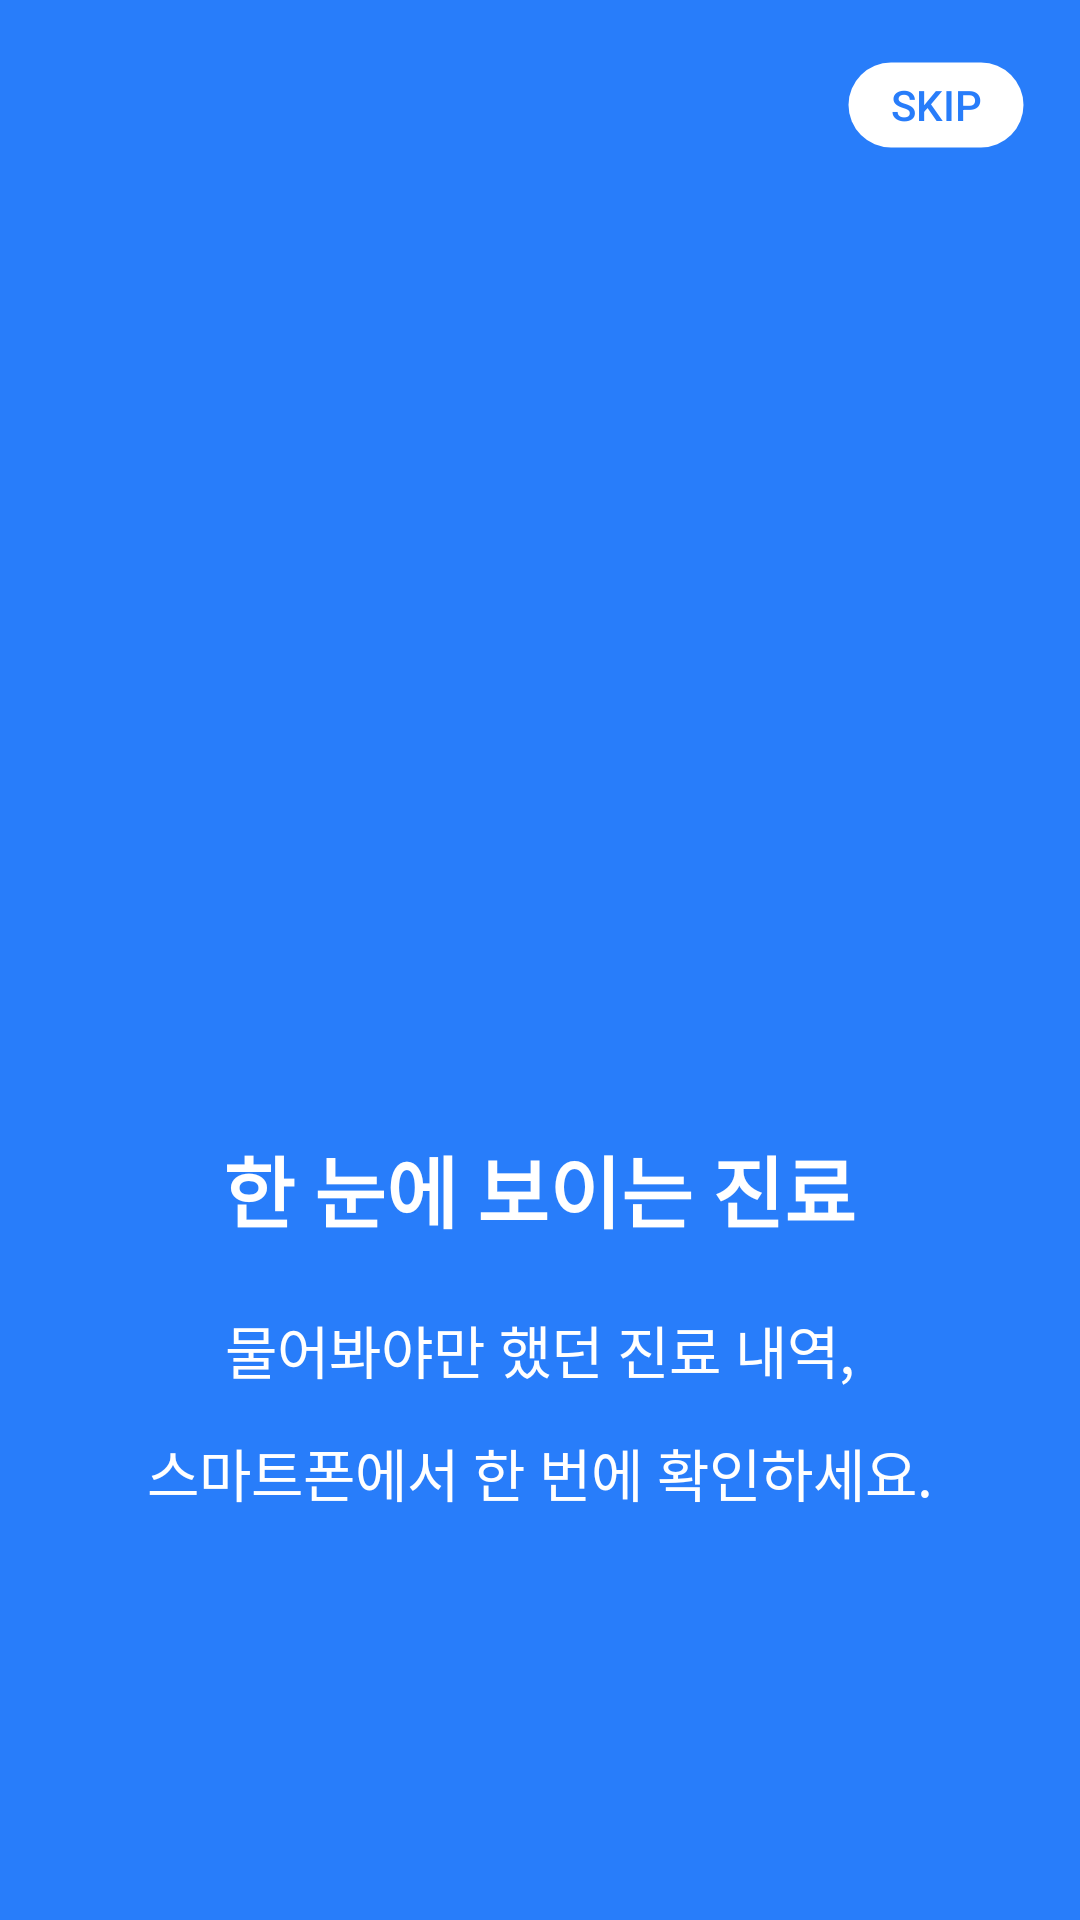

Produce the Android XML layout that renders to this screen, including the resource entries it uses.
<!-- AndroidManifest.xml: application theme AppTheme -->
<!-- res/layout/welcome1.xml -->
<?xml version="1.0" encoding="utf-8"?>
<RelativeLayout xmlns:android="http://schemas.android.com/apk/res/android"
    xmlns:app="http://schemas.android.com/apk/res-auto"
    android:layout_width="match_parent"
    android:layout_height="match_parent"
    android:background="@color/welcomeBackground">

    <Button
        android:id="@+id/btn_skip1"
        android:layout_width="60dp"
        android:layout_height="30dp"
        android:layout_alignParentRight="true"
        android:layout_marginTop="20dp"
        android:layout_marginRight="18dp"
        android:background="@drawable/button_bg"
        android:textColor="@color/welcomeBackground"
        android:text="skip"/>

    <LinearLayout
        android:layout_width="wrap_content"
        android:layout_height="wrap_content"
        android:layout_centerInParent="true"
        android:gravity="center_horizontal"
        android:orientation="vertical"
        android:background="@color/welcomeBackground">

        <ImageView
            android:layout_gravity="center_horizontal"
            android:layout_width="@dimen/welcome_img_width_height"
            android:layout_height="@dimen/welcome_img_width_height"
            android:src="@drawable/googleg_standard_color_18">

        </ImageView>
        <TextView
            android:layout_width="wrap_content"
            android:layout_height="wrap_content"
            android:text="@string/welcome_page1_title"
            android:layout_marginTop="30pt"
            android:textSize="@dimen/welcome_title"
            android:textStyle="bold"
            android:textColor="@color/white">
        </TextView>

        <TextView
            android:layout_width="wrap_content"
            android:layout_height="wrap_content"
            android:text="@string/welcome_page1_desc"
            android:lineSpacingMultiplier="1.5"
            android:layout_marginTop="10pt"
            android:textAlignment="center"
            android:paddingLeft="@dimen/welcome_desc_padding"
            android:paddingRight="@dimen/welcome_desc_padding"
            android:textColor="@color/white"
            android:textSize="@dimen/welcome_desc">
        </TextView>

    </LinearLayout>
</RelativeLayout>
<!-- resources referenced by this layout -->
<resources>
  <color name="welcomeBackground">#287DFA</color>
  <color name="white">#ffffff</color>
  <dimen name="welcome_desc">19sp</dimen>
  <dimen name="welcome_desc_padding">40dp</dimen>
  <dimen name="welcome_img_width_height">180dp</dimen>
  <dimen name="welcome_title">26sp</dimen>
  <!-- drawable button_bg (drawable) -->
  <?xml version="1.0" encoding="utf-8"?>
  <shape xmlns:android="http://schemas.android.com/apk/res/android"
      android:shape="rectangle">
      <corners android:radius="20dp"  />
      <stroke android:width="5px" android:color="#00000000" />
      <solid android:color="@color/white"></solid>
  </shape>
  <string name="welcome_page1_desc">물어봐야만 했던 진료 내역,\n스마트폰에서 한 번에 확인하세요.</string>
  <string name="welcome_page1_title">한 눈에 보이는 진료</string>
  <style name="AppTheme" parent="Theme.AppCompat.Light.DarkActionBar">
          
          <item name="colorPrimary">@color/colorPrimary</item>
          <item name="colorPrimaryDark">@color/colorPrimaryDark</item>
          <item name="colorAccent">@color/colorAccent</item>
          <item name="android:windowContentOverlay">@null</item>
          <item name="android:windowIsTranslucent">true</item>
      </style>
  <color name="colorPrimary">#3F51B5</color>
  <color name="colorPrimaryDark">#287DFA</color>
  <color name="colorAccent">#FF4081</color>
</resources>
